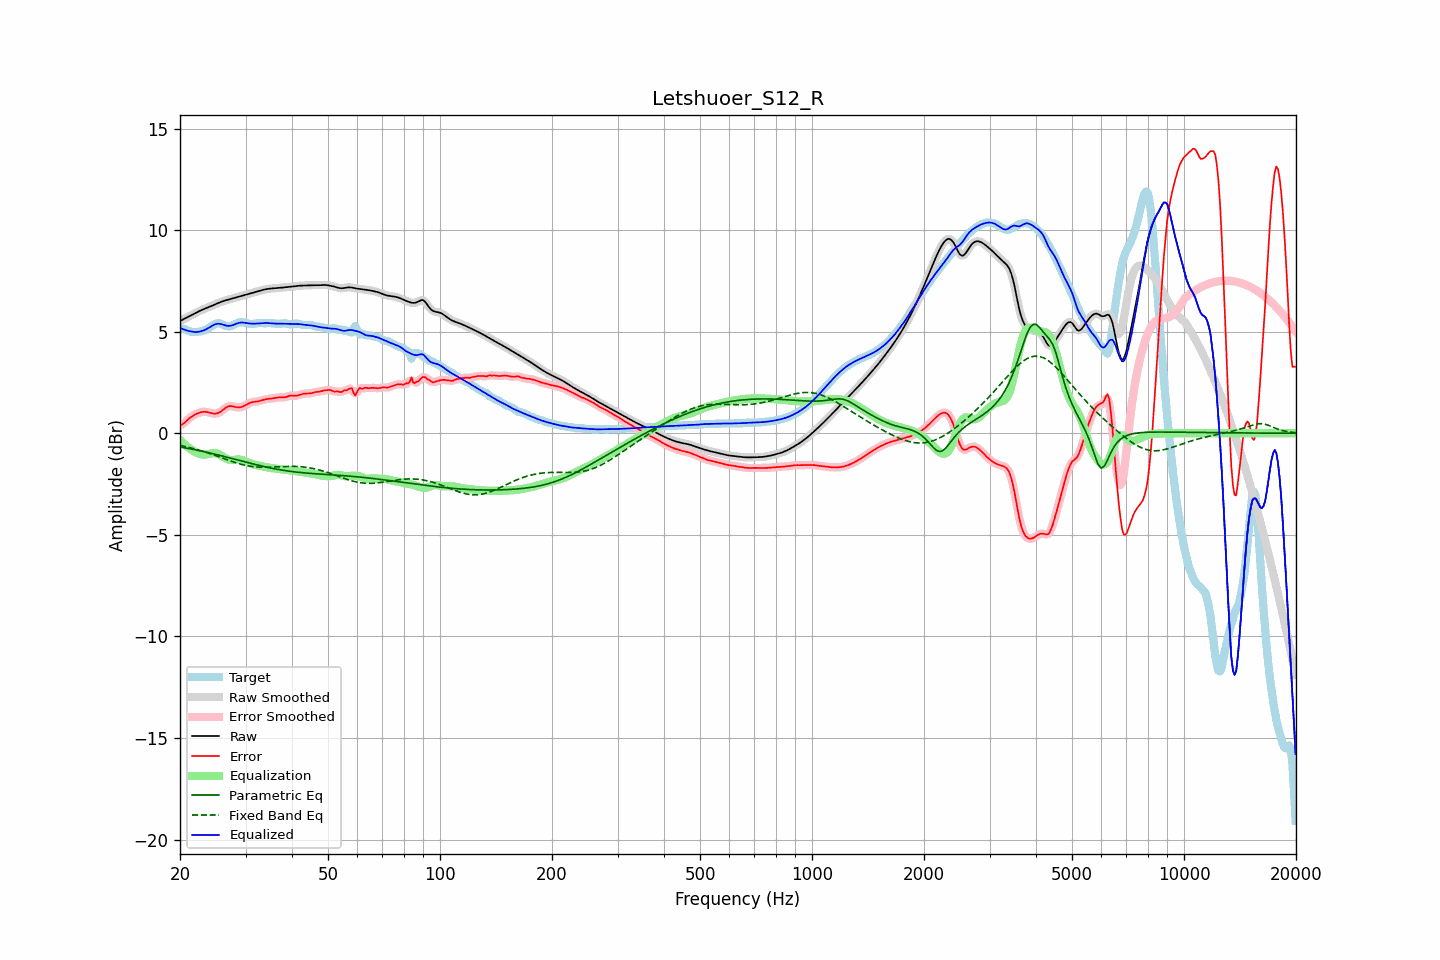

Source data for this figure (header and first rows):
frequency, raw, error, smoothed, error_smoothed, equalization, parametric_eq, fixed_band_eq, equalized_raw, equalized_smoothed, target
20.00, 5.52, 0.37, 5.52, 0.36, -0.33, -0.67, -0.59, 5.19, 5.19, 5.15
20.20, 5.56, 0.41, 5.56, 0.41, -0.41, -0.69, -0.61, 5.15, 5.15, 5.15
20.40, 5.61, 0.46, 5.61, 0.47, -0.49, -0.70, -0.63, 5.12, 5.12, 5.14
20.61, 5.65, 0.53, 5.65, 0.53, -0.56, -0.72, -0.65, 5.09, 5.09, 5.12
20.81, 5.69, 0.60, 5.69, 0.60, -0.62, -0.73, -0.67, 5.06, 5.06, 5.08
21.02, 5.73, 0.68, 5.73, 0.68, -0.69, -0.75, -0.69, 5.04, 5.04, 5.05
21.23, 5.77, 0.75, 5.77, 0.75, -0.74, -0.76, -0.70, 5.02, 5.02, 5.02
21.44, 5.81, 0.81, 5.81, 0.81, -0.80, -0.78, -0.73, 5.01, 5.01, 5.00
21.66, 5.85, 0.86, 5.85, 0.86, -0.85, -0.79, -0.75, 4.99, 4.99, 4.99
21.87, 5.89, 0.91, 5.89, 0.91, -0.91, -0.81, -0.77, 4.99, 4.99, 4.98
22.09, 5.93, 0.95, 5.93, 0.95, -0.95, -0.82, -0.79, 4.98, 4.98, 4.99
22.31, 5.97, 0.98, 5.97, 0.98, -0.98, -0.84, -0.81, 4.99, 4.99, 4.99
22.54, 6.01, 1.01, 6.01, 1.01, -1.01, -0.86, -0.84, 5.00, 5.00, 5.00
22.76, 6.05, 1.03, 6.05, 1.03, -1.03, -0.87, -0.86, 5.02, 5.02, 5.02
22.99, 6.08, 1.05, 6.08, 1.05, -1.04, -0.89, -0.88, 5.04, 5.04, 5.03
23.22, 6.12, 1.06, 6.12, 1.06, -1.05, -0.91, -0.91, 5.07, 5.07, 5.06
23.45, 6.15, 1.05, 6.15, 1.05, -1.04, -0.92, -0.93, 5.11, 5.11, 5.10
23.69, 6.18, 1.04, 6.18, 1.04, -1.03, -0.94, -0.96, 5.15, 5.15, 5.14
23.92, 6.21, 1.02, 6.21, 1.02, -1.02, -0.96, -0.99, 5.19, 5.19, 5.19
24.16, 6.24, 1.00, 6.24, 1.00, -1.00, -0.98, -1.01, 5.24, 5.24, 5.24
24.40, 6.28, 0.98, 6.28, 0.98, -0.99, -1.00, -1.04, 5.29, 5.29, 5.29
24.65, 6.31, 0.97, 6.31, 0.97, -0.98, -1.02, -1.07, 5.33, 5.33, 5.35
24.89, 6.35, 0.97, 6.35, 0.97, -0.98, -1.03, -1.10, 5.37, 5.37, 5.38
25.14, 6.38, 0.98, 6.38, 0.98, -1.00, -1.05, -1.12, 5.39, 5.39, 5.41
25.39, 6.42, 1.00, 6.42, 1.01, -1.03, -1.07, -1.15, 5.39, 5.39, 5.42
25.65, 6.45, 1.05, 6.45, 1.05, -1.07, -1.09, -1.18, 5.38, 5.38, 5.40
25.91, 6.48, 1.10, 6.48, 1.11, -1.11, -1.11, -1.21, 5.36, 5.36, 5.38
26.16, 6.51, 1.17, 6.51, 1.17, -1.17, -1.13, -1.24, 5.34, 5.34, 5.34
26.43, 6.53, 1.23, 6.53, 1.23, -1.22, -1.15, -1.27, 5.31, 5.31, 5.30
26.69, 6.55, 1.28, 6.55, 1.28, -1.26, -1.17, -1.30, 5.30, 5.30, 5.27
26.96, 6.58, 1.32, 6.58, 1.32, -1.29, -1.19, -1.33, 5.29, 5.29, 5.26
27.23, 6.60, 1.34, 6.60, 1.34, -1.31, -1.21, -1.35, 5.29, 5.29, 5.26
27.50, 6.62, 1.33, 6.62, 1.34, -1.32, -1.23, -1.38, 5.30, 5.30, 5.28
27.77, 6.64, 1.32, 6.64, 1.32, -1.32, -1.26, -1.41, 5.33, 5.33, 5.32
28.05, 6.67, 1.30, 6.66, 1.30, -1.31, -1.28, -1.43, 5.36, 5.36, 5.36
28.33, 6.69, 1.28, 6.69, 1.28, -1.30, -1.30, -1.46, 5.39, 5.39, 5.40
28.62, 6.71, 1.27, 6.71, 1.27, -1.29, -1.32, -1.48, 5.42, 5.42, 5.44
28.90, 6.73, 1.27, 6.73, 1.27, -1.29, -1.34, -1.50, 5.44, 5.44, 5.46
29.19, 6.75, 1.29, 6.75, 1.29, -1.30, -1.36, -1.53, 5.45, 5.45, 5.47
29.48, 6.78, 1.31, 6.78, 1.31, -1.33, -1.38, -1.55, 5.45, 5.45, 5.47
29.78, 6.80, 1.35, 6.80, 1.35, -1.36, -1.40, -1.57, 5.44, 5.44, 5.45
30.08, 6.82, 1.39, 6.82, 1.39, -1.39, -1.42, -1.58, 5.43, 5.43, 5.43
30.38, 6.84, 1.44, 6.84, 1.44, -1.43, -1.44, -1.60, 5.42, 5.42, 5.41
30.68, 6.87, 1.48, 6.87, 1.48, -1.46, -1.46, -1.61, 5.41, 5.41, 5.39
30.99, 6.89, 1.51, 6.89, 1.51, -1.49, -1.48, -1.63, 5.40, 5.40, 5.38
31.30, 6.91, 1.53, 6.91, 1.53, -1.52, -1.50, -1.64, 5.40, 5.40, 5.38
31.61, 6.94, 1.55, 6.94, 1.55, -1.54, -1.52, -1.65, 5.40, 5.40, 5.39
31.93, 6.96, 1.55, 6.96, 1.56, -1.56, -1.54, -1.66, 5.40, 5.40, 5.40
32.24, 6.98, 1.57, 6.98, 1.57, -1.58, -1.56, -1.66, 5.40, 5.40, 5.41
32.57, 7.00, 1.58, 7.00, 1.58, -1.59, -1.58, -1.67, 5.41, 5.41, 5.42
32.89, 7.02, 1.60, 7.02, 1.60, -1.61, -1.60, -1.67, 5.41, 5.41, 5.42
33.22, 7.04, 1.63, 7.04, 1.63, -1.63, -1.62, -1.67, 5.42, 5.42, 5.42
33.55, 7.07, 1.65, 7.07, 1.65, -1.64, -1.64, -1.67, 5.42, 5.42, 5.42
33.89, 7.08, 1.67, 7.08, 1.67, -1.66, -1.65, -1.67, 5.43, 5.43, 5.42
34.23, 7.10, 1.68, 7.10, 1.68, -1.67, -1.67, -1.67, 5.43, 5.43, 5.42
34.57, 7.11, 1.69, 7.11, 1.69, -1.69, -1.69, -1.67, 5.42, 5.42, 5.42
34.92, 7.12, 1.70, 7.12, 1.70, -1.70, -1.71, -1.67, 5.42, 5.42, 5.42
35.27, 7.13, 1.71, 7.13, 1.71, -1.72, -1.72, -1.66, 5.41, 5.41, 5.42
35.62, 7.13, 1.72, 7.13, 1.72, -1.73, -1.74, -1.66, 5.40, 5.40, 5.41
35.97, 7.14, 1.73, 7.14, 1.74, -1.74, -1.75, -1.66, 5.40, 5.40, 5.40
... 635 more rows
